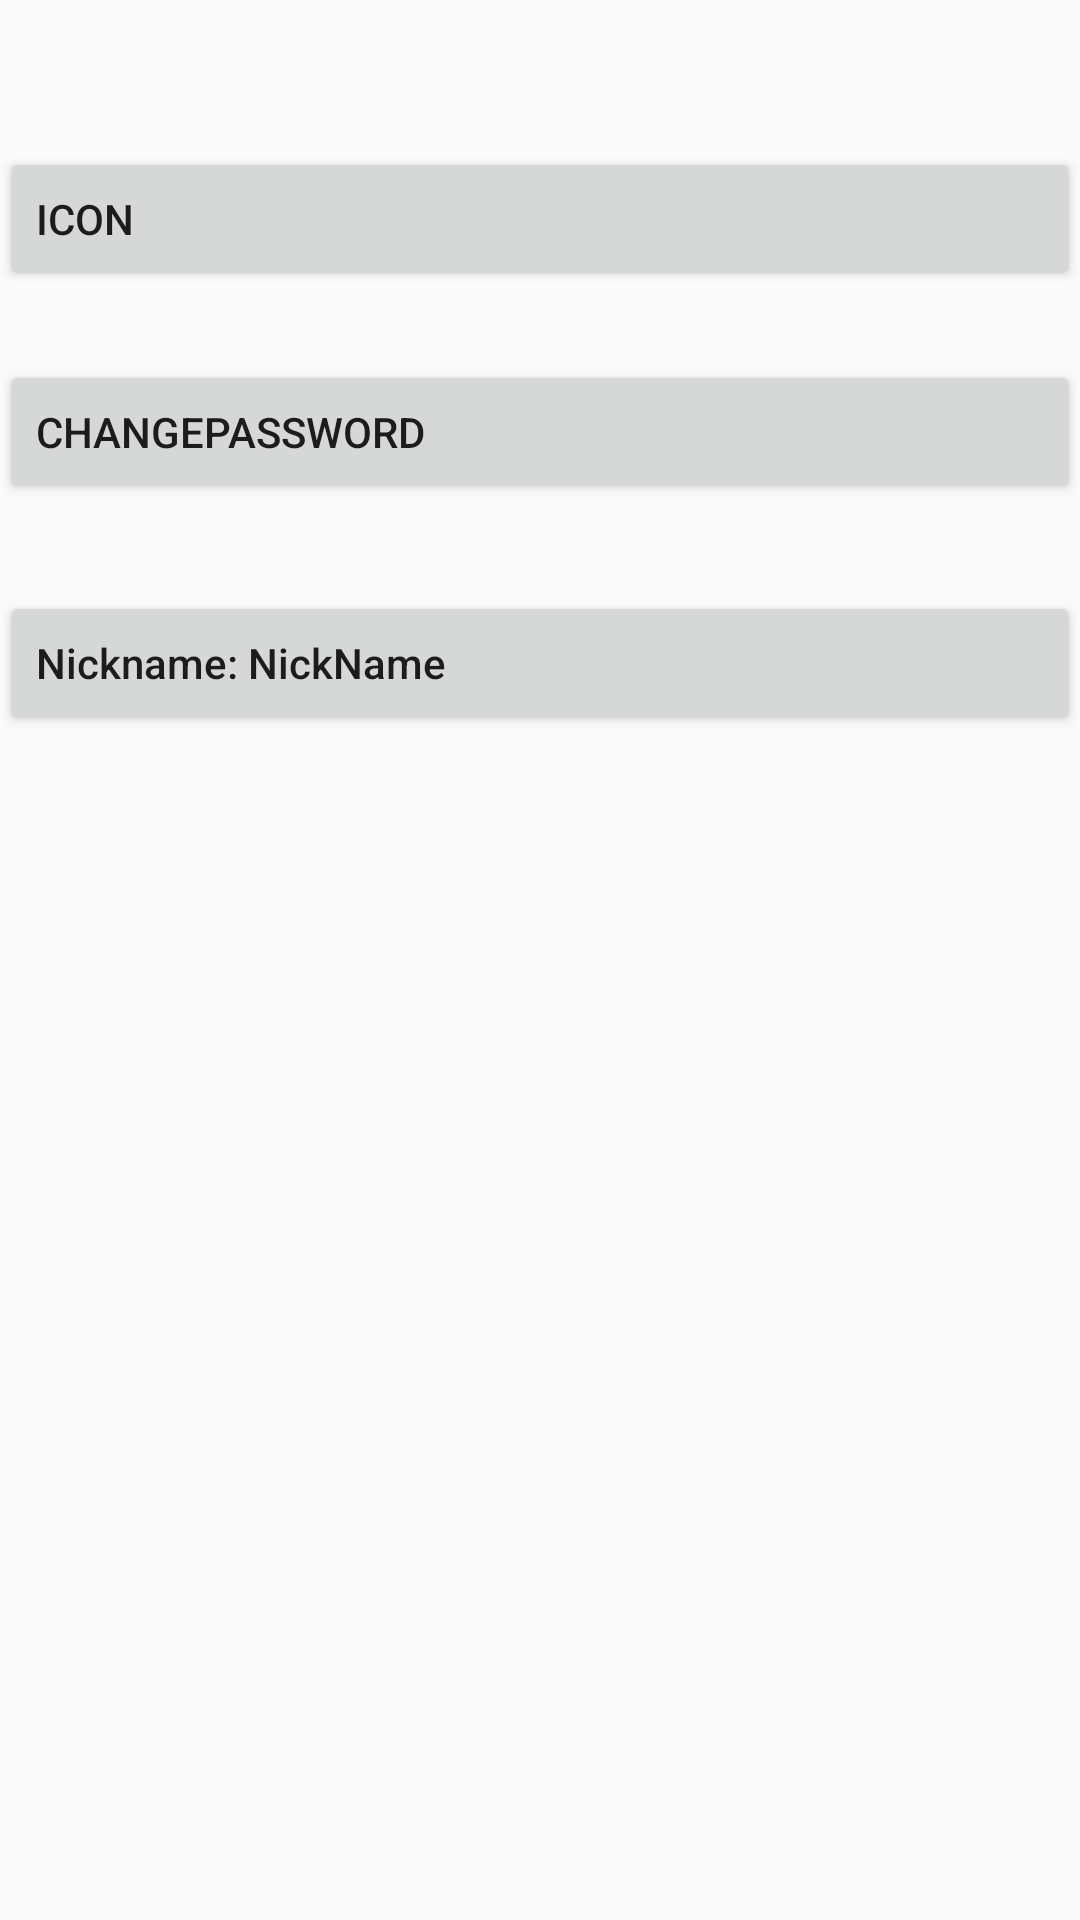

Write the Android layout XML for this screen, with the resource values it uses.
<!-- AndroidManifest.xml: application theme AppTheme -->
<!-- res/layout/fragment_account.xml -->
<?xml version="1.0" encoding="utf-8"?>
<RelativeLayout xmlns:android="http://schemas.android.com/apk/res/android"
    xmlns:app="http://schemas.android.com/apk/res-auto"
    xmlns:tools="http://schemas.android.com/tools"
    android:layout_width="fill_parent"
    android:layout_height="match_parent"
    android:layout_margin="16dp"
    android:orientation="vertical">

    <TextView
        android:layout_width="fill_parent"
        android:layout_height="wrap_content"
        android:layout_centerInParent="true"
        android:textColor="#000000"
        android:textSize="48sp" />

    <Button
        android:id="@+id/btnIcon"
        android:layout_width="fill_parent"
        android:layout_height="wrap_content"
        android:layout_alignParentStart="true"
        android:layout_alignParentTop="true"
        android:layout_marginTop="49dp"
        android:drawableEnd="@drawable/baseline_account_circle_black_24"
        android:gravity="start|center_vertical"
        android:text="@string/Icon" />

    <Button
        android:id="@+id/btnChangePassword"
        android:layout_width="fill_parent"
        android:layout_height="wrap_content"
        android:layout_below="@+id/btnIcon"
        android:layout_alignParentStart="true"
        android:layout_marginStart="0dp"
        android:layout_marginTop="23dp"

        android:gravity="start|center_vertical"
        android:text="@string/ChangePassword"
        app:layout_constraintEnd_toEndOf="parent"
        app:layout_constraintHorizontal_bias="0.498"
        app:layout_constraintStart_toStartOf="parent" />

    <Button
        android:id="@+id/btnNickName"
        android:textAllCaps="false"
        android:layout_width="fill_parent"
        android:layout_height="wrap_content"
        android:layout_below="@+id/btnIcon"
        android:layout_alignParentStart="true"
        android:layout_marginStart="0dp"
        android:layout_marginTop="100dp"
        android:layout_marginBottom="100dp"
        android:gravity="start|center_vertical"
        android:text="@string/Nickname"
        app:layout_constraintEnd_toEndOf="parent"
        app:layout_constraintHorizontal_bias="0.498"
        app:layout_constraintStart_toStartOf="parent" />



</RelativeLayout>
<!-- resources referenced by this layout -->
<resources>
  <string name="ChangePassword">ChangePassword</string>
  <string name="Icon">Icon</string>
  <string name="Nickname">Nickname: NickName</string>
  <style name="AppTheme" parent="Theme.AppCompat.Light.NoActionBar">
          <item name="colorPrimary">@color/colorPrimary</item>
          <item name="colorPrimaryDark">@color/colorMain</item>
          <item name="colorAccent">@color/colorMain</item>
          <item name="allColor">@color/colorMain</item>
      </style>
  <color name="colorPrimary">#008577</color>
  <color name="colorMain">#F25B1A</color>
</resources>
